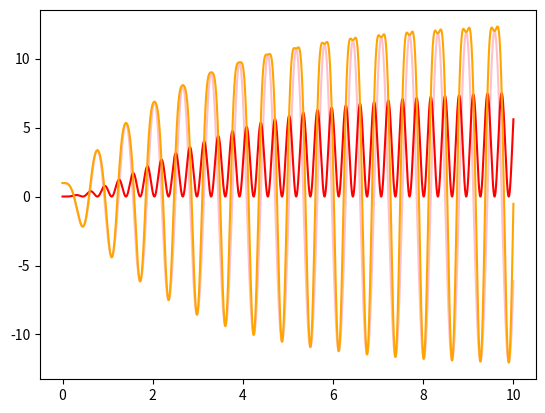

Reproduce this figure in Python.
# -*- coding: utf-8 -*-


from math import*
import numpy as np
import matplotlib.pyplot as plt
x = [0.01]
v= [0]
t = [0]
h = 1e-3


for i in range(0,10000):
    x.append(x[i]+h*v[i])
    v.append((1-h)*v[i]-100*h*x[i-1]+h*cos(10*i*h))
    t.append(i*h)

a = np.array(x)
c = np.array(v)
temp = np.array(t)

energie_cinetique= np.array(t)

energie_potentielle= 10*9.81*a

energie_cinetique = 0.5*10*(c**2)

energie_totale = energie_cinetique + energie_potentielle

plt.plot(temp,energie_potentielle, color = 'pink' )

plt.plot(temp,energie_cinetique, color = 'red' )

plt.plot(temp, energie_totale, color = 'orange')
plt.show()
